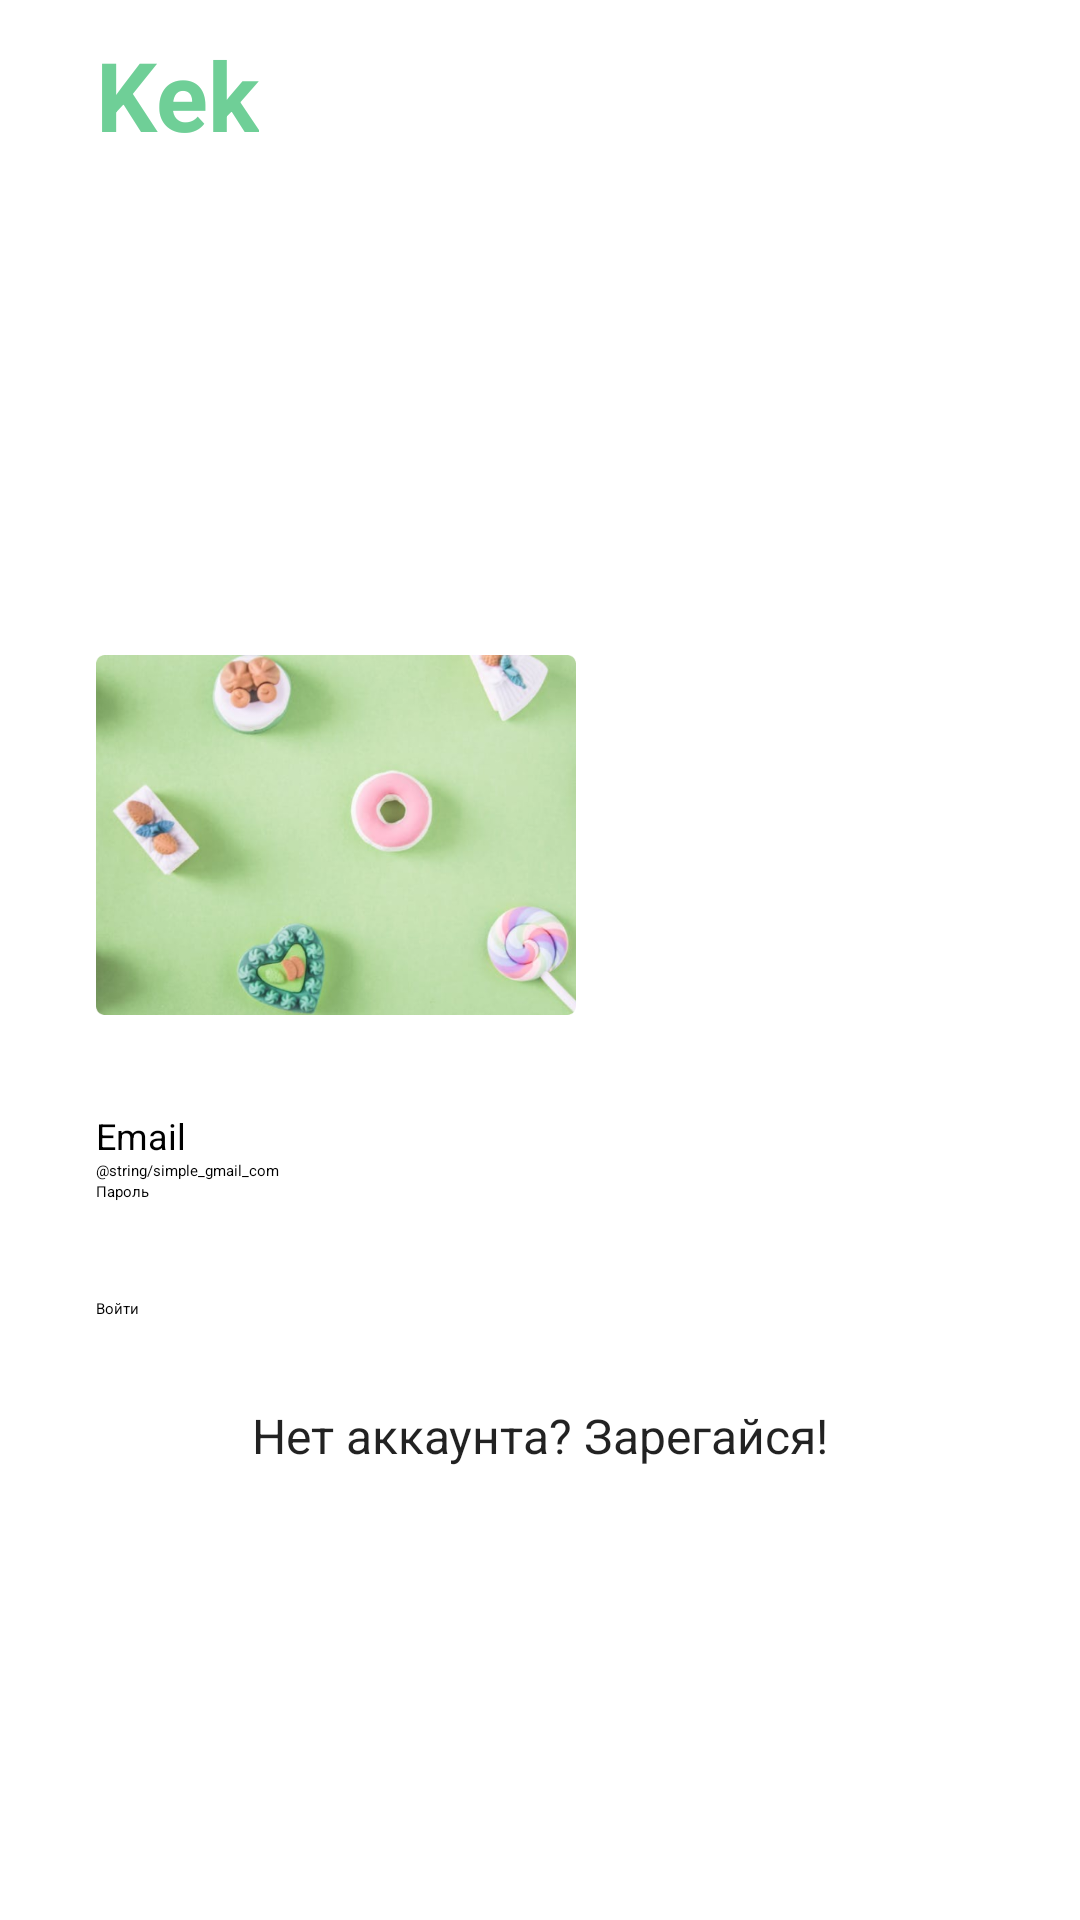

Produce the Android XML layout that renders to this screen, including the resource entries it uses.
<!-- AndroidManifest.xml: application theme Theme.Hw3 -->
<!-- res/layout/activity_sign_in.xml -->
<?xml version="1.0" encoding="utf-8"?>
<LinearLayout xmlns:android="http://schemas.android.com/apk/res/android"
    xmlns:tools="http://schemas.android.com/tools"
    android:layout_width="match_parent"
    android:layout_height="match_parent"
    android:orientation="vertical"
    tools:context="com.example.hw2.SignInActivity">

    <ScrollView
        android:layout_width="match_parent"
        android:layout_height="match_parent"
        android:fillViewport="true"
        tools:ignore="UselessParent">

        <LinearLayout
            android:layout_width="match_parent"
            android:layout_height="wrap_content"
            android:orientation="vertical"
            android:paddingHorizontal="32dp"
            android:paddingTop="10dp">

            <TextView
                android:id="@+id/textView"
                android:layout_width="wrap_content"
                android:layout_height="wrap_content"
                android:text="@string/kek"
                android:textColor="@color/Green3"
                android:textSize="32sp"
                android:textStyle="bold" />

            <TextView
                android:id="@+id/alert"
                android:layout_width="wrap_content"
                android:layout_height="wrap_content"
                android:layout_marginVertical="16dp"
                android:layout_weight="3" />

            <LinearLayout
                android:layout_width="match_parent"
                android:layout_height="0dp"
                android:layout_weight="10"
                android:orientation="vertical">

                <ImageView
                    android:layout_width="160dp"
                    android:layout_height="120dp"
                    android:layout_marginBottom="32dp"
                    android:contentDescription="@string/pictureforfun"
                    android:src="@drawable/pictureforfun"
                    tools:layout_editor_absoluteX="16dp" />

                <TextView
                    android:layout_width="wrap_content"
                    android:layout_height="wrap_content"
                    android:text="@string/email"
                    android:textSize="12sp" />

                <EditText
                    android:id="@+id/mail"
                    android:layout_width="match_parent"
                    android:layout_height="wrap_content"
                    android:hint="@string/simple_gmail_com"
                    android:importantForAutofill="no"
                    android:inputType="text" />

                <EditText
                    android:id="@+id/password"
                    android:layout_width="match_parent"
                    android:layout_height="wrap_content"
                    android:hint="@string/password"
                    android:importantForAutofill="no"
                    android:inputType="text"
                    tools:ignore="TextFields" />

                <Button
                    android:id="@+id/login_btn"
                    android:layout_width="match_parent"
                    android:layout_height="wrap_content"
                    android:layout_marginTop="32dp"
                    android:text="@string/login"
                    android:textColor="@android:color/black" />

                <TextView
                    android:id="@+id/textView_no_account"
                    android:layout_width="match_parent"
                    android:layout_height="wrap_content"
                    android:layout_margin="28dp"
                    android:alpha=".87"
                    android:gravity="center"
                    android:text="@string/login_no_account"
                    android:textColor="@android:color/black"
                    android:textSize="16sp" />
            </LinearLayout>
        </LinearLayout>
    </ScrollView>
</LinearLayout>
<!-- resources referenced by this layout -->
<resources>
  <color name="Green3">#6FCF97</color>
  <!-- drawable pictureforfun: png bitmap (drawable, 254724 bytes) -->
  <string name="email">Email</string>
  <string name="kek">Kek</string>
  <string name="login">Войти</string>
  <string name="login_no_account">Нет аккаунта? Зарегайся!</string>
  <string name="password">Пароль</string>
  <string name="pictureforfun">PictureForFun</string>
</resources>
